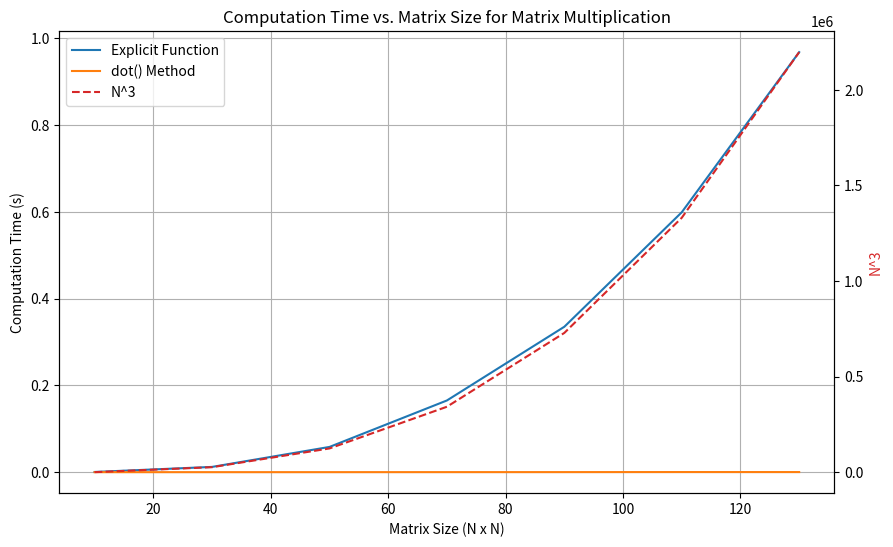

Here is the Python script that generated this plot:
import numpy as np
import time
import matplotlib.pyplot as plt

matrix_sizes = [10, 30, 50, 70, 90, 110, 130] 
computation_times_explicit = [] 
computation_times_dot = []      

for size in matrix_sizes:
    A = np.random.rand(size, size)
    B = np.random.rand(size, size)
    
    start_time = time.time()
    result_explicit = np.zeros((size, size))
    for i in range(size):
        for j in range(size):
            for k in range(size):
                result_explicit[i, j] += A[i, k] * B[k, j]
    end_time = time.time()
    computation_time_explicit = end_time - start_time
    computation_times_explicit.append(computation_time_explicit)
    

    start_time = time.time()
    result_dot = np.dot(A, B)
    end_time = time.time()
    computation_time_dot = end_time - start_time
    computation_times_dot.append(computation_time_dot)


N_cubed = [size ** 3 for size in matrix_sizes]

fig, ax1 = plt.subplots(figsize=(10, 6))

ax1.plot(matrix_sizes, computation_times_explicit, label='Explicit Function', color='tab:blue')
ax1.plot(matrix_sizes, computation_times_dot, label='dot() Method', color='tab:orange')
ax1.set_xlabel('Matrix Size (N x N)')
ax1.set_ylabel('Computation Time (s)')
ax1.grid(True)


ax2 = ax1.twinx()
ax2.plot(matrix_sizes, N_cubed, label='N^3', linestyle='--', color='tab:red')
ax2.set_ylabel('N^3', color='tab:red')


lines1, labels1 = ax1.get_legend_handles_labels()
lines2, labels2 = ax2.get_legend_handles_labels()
lines = lines1 + lines2
labels = labels1 + labels2
ax1.legend(lines, labels, loc='upper left')


plt.title('Computation Time vs. Matrix Size for Matrix Multiplication')
plt.savefig('matrix_multiplication.png')

plt.show()